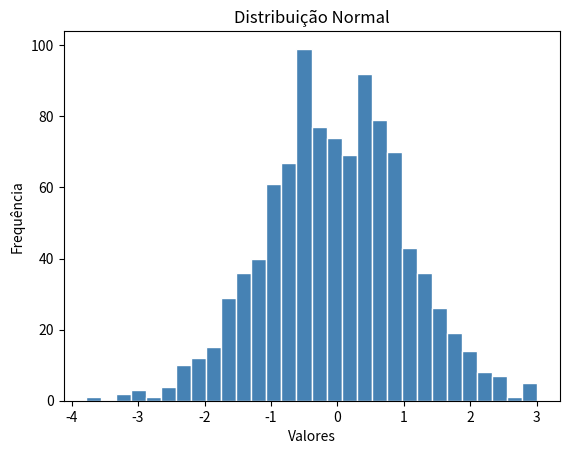
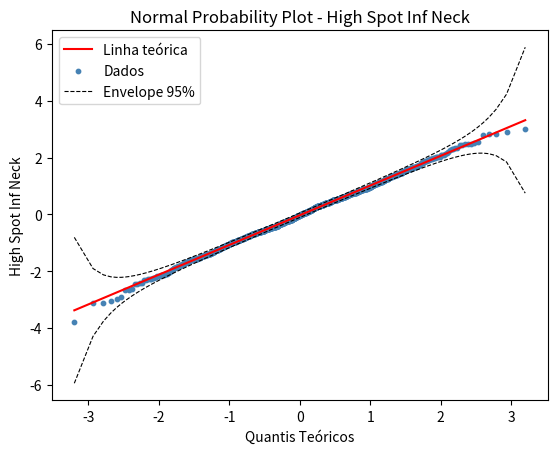

Generate these figures, in order, with matplotlib:
import numpy as np
import matplotlib.pyplot as plt
import scipy.stats as stats

# Cria dados para teste do script
dados = np.random.normal(size=1000)
dados2 = np.random.normal(size=500)

# Resumo estatístico (equivalente ao summary())


def summary(data):
    print(f"Min:    {np.min(data):.4f}")
    print(f"Q1:     {np.percentile(data, 25):.4f}")
    print(f"Median: {np.median(data):.4f}")
    print(f"Mean:   {np.mean(data):.4f}")
    print(f"Q3:     {np.percentile(data, 75):.4f}")
    print(f"Max:    {np.max(data):.4f}")


summary(dados)

# Histograma
plt.figure()
plt.hist(dados, bins=30, color="steelblue", edgecolor="white")
plt.title("Distribuição Normal")
plt.xlabel("Valores")
plt.ylabel("Frequência")
plt.show()

# QQ Plot com envelope (equivalente ao qqPlot do car)
fig, ax = plt.subplots()

(osm, osr), (slope, intercept, r) = stats.probplot(dados, dist="norm")

# Linha de referência
ax.plot(osm, slope * np.array(osm) + intercept,
        color="red", label="Linha teórica")

# Pontos
ax.scatter(osm, osr, color="steelblue", s=10, label="Dados")

# Envelope de confiança 95%
n = len(dados)
confidence = 0.95
z = stats.norm.ppf((1 + confidence) / 2)
se = (1 / stats.norm.pdf(osm)) * \
    np.sqrt(
        np.array([p * (1 - p) / n for p in np.linspace(0.01, 0.99, len(osm))]))
upper = slope * np.array(osm) + intercept + z * se
lower = slope * np.array(osm) + intercept - z * se

ax.plot(osm, upper, "k--", linewidth=0.8, label="Envelope 95%")
ax.plot(osm, lower, "k--", linewidth=0.8)

ax.set_title("Normal Probability Plot - High Spot Inf Neck")
ax.set_ylabel("High Spot Inf Neck")
ax.set_xlabel("Quantis Teóricos")
ax.legend()
plt.show()
